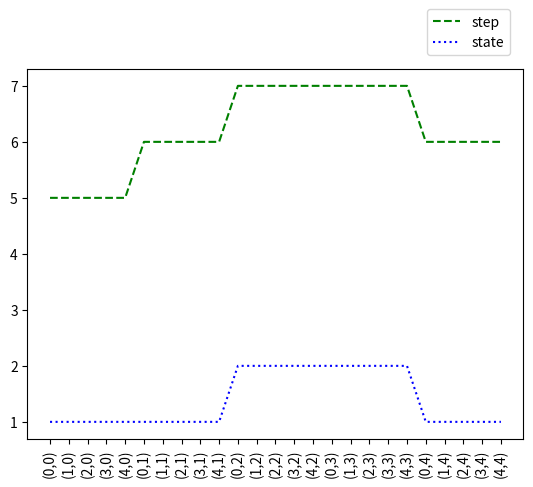

Write the Python code that produced this figure.
#!/usr/bin/env python3
# -*- coding: utf-8 -*-
"""
Created on Thu Apr 29 09:38:54 2021

@author: ishiyamaryo

A agent search some points in a graph.
If there is not point around a agent, it stop moving.
Around means that left and right, top and bottom in a list ,so a agent can view there.
This study purpose is how a agent decrease the remaining point in the giving graph.  
"""
import copy
import matplotlib.pyplot as plt
import numpy as np

N = 5

"""
base_graph = [[0,1,0,0,1],
         [0,0,1,0,0],
         [1,0,0,0,1],
         [0,0,1,0,0],
         [1,1,0,1,0]]
"""
def make_graph(num):
    return np.random.randint(2, size=(num, num))
 
def line():
    print("------------\n")

class mas_test:
    
    def __init__(self, state, next_state, get, s):
        self.state = state
        self.next_state = next_state
        self.get = get
        self.s = s
        self.x = 0
        self.y = 0
        
    def pr(self):
        print("\n\nThis is my data\n> state: %d \n> next_state: %d \n> get: %d\n" % (self.state, self.next_state, self.get))
        self.hr_pr()
        
    def hr_pr(self):
        print("I'm here now \n -> (x ,y) = (%d, %d)" %(self.x,self.y))
    
    def learn_yoko(self,num,graph):
        self.s = sum(graph[num])
        if(self.s > 0):
            print("\nI find ... >> y = %d" % num )
        return self.s
    
    def learn_tate(self,num,graph):
        self.s = 0
        for i in range(len(graph)):
            self.s += graph[i][num] 
            
        if(self.s > 0):
            print("\nI find ... >> x = %d" % num )
        return self.s
        
    def here(self, x ,y):
        self.x = x
        self.y = y
    
    def move_yoko(self,graph):
        for i in range(len(graph)):
            if(graph[self.y][i] != 0):
                self.here(i, self.y)
                self.get += graph[self.y][i]
                graph[self.y][i] = 0
                
                print("\nI find points!")
                self.hr_pr()
                break
    
    def move_tate(self,graph):
        for i in range(len(graph)):
            if(graph[i][self.x] != 0):
                self.here(self.x, i)
                self.get += graph[i][self.x]
                graph[i][self.x] = 0
                
                print("\nI find points!")
                self.hr_pr()
                break
            
    def ch(self, opp):
        self.state = opp.state
        self.next_state = opp.next_state
        self.get = opp.get
        self.x = opp.x
        self.y = opp.y
        
    def gr_pr(self, graph):
        #print(graph)
        for a in graph:
            print(*a)
            
    def action_yoko(self,graph):
        count = 0
        while(True):
            if(self.learn_yoko(self.y, graph) == 0):
                print("\nThere ins't any more! (yoko)")
                #break
                return count
            else:   
                self.move_yoko(graph)
                count += 1
    
    def action_tate(self, graph):
        count = 0
        while(True):
            if(self.learn_tate(self.x, graph) == 0):
                print("\nThere ins't any more! (tate)")
                #break
                return count
                
            else:   
                self.move_tate(graph)
                count += 1
    
    def count(self, graph):
        self.total = 0
        for i in range(len(graph)):
            self.total += sum(graph[i])
        print("\nTotal >> %d " % self.total)
        return self.total
        
    def next_x(self,graph):
        self.state += 1
        if(self.x == len(graph) - 1):
            self.x = 0
        else:
            self.x += 1

base_graph = copy.deepcopy(make_graph(N))
data_step = []
data_state = []
for y in range(len(base_graph)):
    for x in range(len(base_graph[0])):
        #init_paramater 
        step = 0
        graph = copy.deepcopy(base_graph)
        #--------------
        agent1 = mas_test(0,0,0,0)
        agent1.pr()
        agent1.here(x,y)
        while(True):
            line()
            yoko = agent1.action_yoko(graph)
            tate = agent1.action_tate(graph)
            line()
            agent1.gr_pr(graph)
            step += 1
            if(agent1.count(graph) == 0):
                break
            if(yoko == 0 and tate == 0):
                agent1.next_x(graph)
            line()
        data_step += [step]
        data_state += [agent1.state]

#x = range(len(base_graph)*len(base_graph[0]))
location = []
for y in range(len(base_graph)):
    for x in range(len(base_graph[0])):
        title = '({},{})'.format(x, y) 
        location += [title]
        

plt.xticks(rotation=90)
plt.plot(location, data_step, color = "green", linestyle = "--", label="step")
plt.plot(location, data_state, color = "blue", linestyle = ":", label="state")
plt.legend(bbox_to_anchor=(1, 1), loc='lower right', borderaxespad=1)
plt.show()

